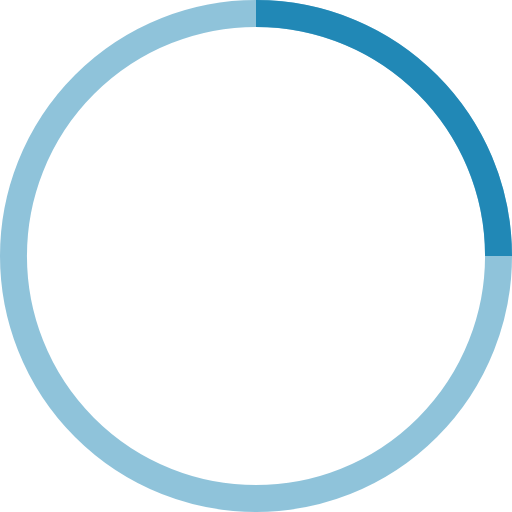
t = 0.00 s
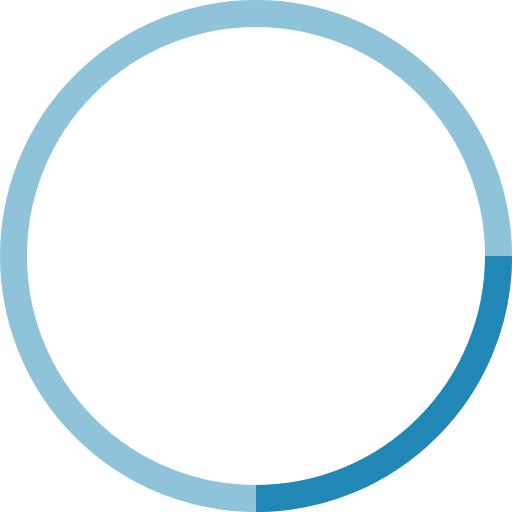
t = 1.25 s
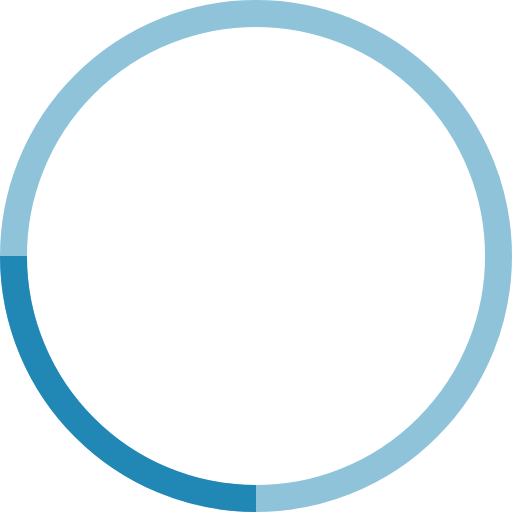
t = 2.50 s
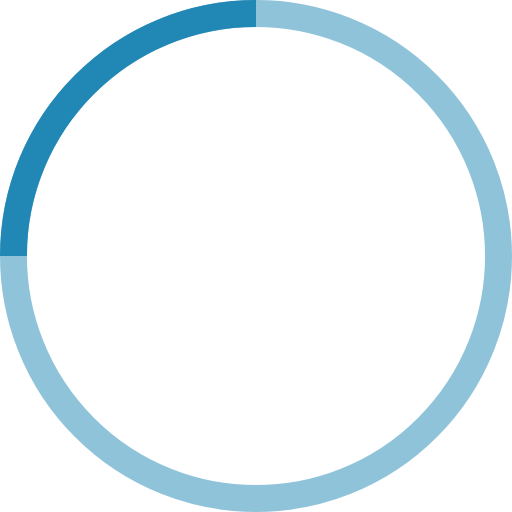
t = 3.75 s

The animated SVG that drew these frames (rendered in a browser with its animation timeline set to each time). Animation: 1 SMIL element (animateTransform=1); one cycle of 5.00 s, repeats indefinitely.

<svg width="38" height="38" viewBox="0 0 38 38" xmlns="http://www.w3.org/2000/svg" stroke="#2188b6">
    <g fill="none" fill-rule="evenodd">
        <g transform="translate(1 1)" stroke-width="2">
            <circle stroke-opacity=".5" cx="18" cy="18" r="18"/>
            <path d="M36 18c0-9.94-8.06-18-18-18">
                <animateTransform
                    attributeName="transform"
                    type="rotate"
                    from="0 18 18"
                    to="360 18 18"
                    dur="5s"
                    repeatCount="indefinite"/>
            </path>
        </g>
    </g>
</svg>
